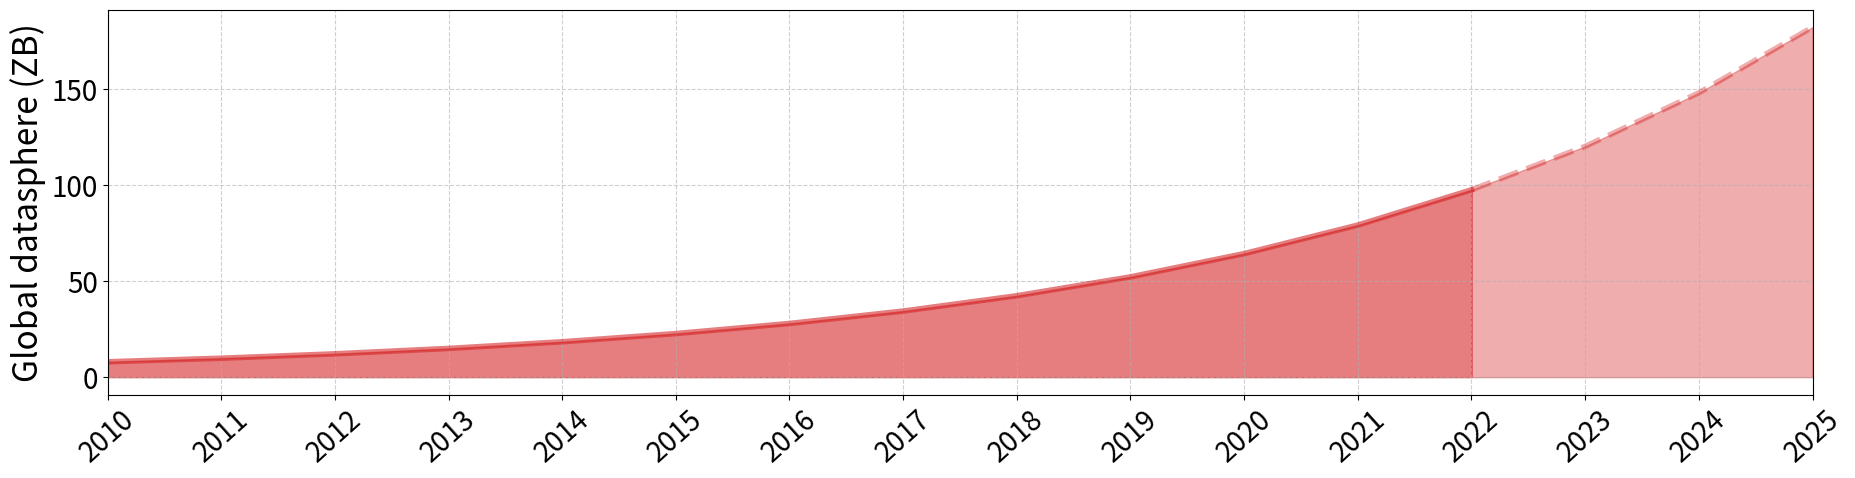

Write Python code to recreate this figure. (Note: this script raises an exception after producing the figure.)
import numpy as np

import matplotlib.pyplot as plt
import matplotlib.dates as mdates
from matplotlib.dates import DateFormatter
date_format = DateFormatter("%Y")

from datetime import datetime

xmin, xmax = 2010, 2025
x = np.linspace(xmin, xmax, xmax-xmin+1, dtype=int)
x = np.array([datetime.strptime(f'{i}', '%Y') for i in x])

def zexp(X, a=1, b=1, c=0, d=0):
  return a * np.exp(X * b + c) + d

xi = np.linspace(0, xmax-xmin, xmax-xmin+1)
y = zexp(xi, a=8, b=2.5/12, c=0, d=0)

fig, ax = plt.subplots(figsize=(22, 5))
ax.grid(True, ls='--', alpha=0.6)

color = 'tab:red'
alpha = 0.6
lw = 4
skip = 4

x1, x2 = x[:-skip+1], x[-skip:]
y1, y2 = y[:-skip+1], y[-skip:]
ax.plot(x1, y1,
        color=color, lw=lw, alpha=alpha)
ax.fill_between(x=x1, y1=0, y2=y1,
                color=color, alpha=alpha)
# skip
ax.plot(x2, y2,
        color=color, lw=lw, ls='--', alpha=alpha*5/8)
ax.fill_between(x=x2, y1=0, y2=y2,
                color=color, alpha=alpha*5/8)

ax.set_ylabel('Global datasphere (ZB)',
              fontsize=24)

ax.tick_params(axis='both', which='major',
               labelsize=20)

ax.set_xticks(x)
ax.set_xticklabels(x, rotation=42, ha='center')
ax.xaxis.set_major_formatter(date_format)
ax.set_xlim(x[0], x[-1])

plt.savefig('presentation/src/img/data-boom.png',
            bbox_inches='tight')
plt.show()



